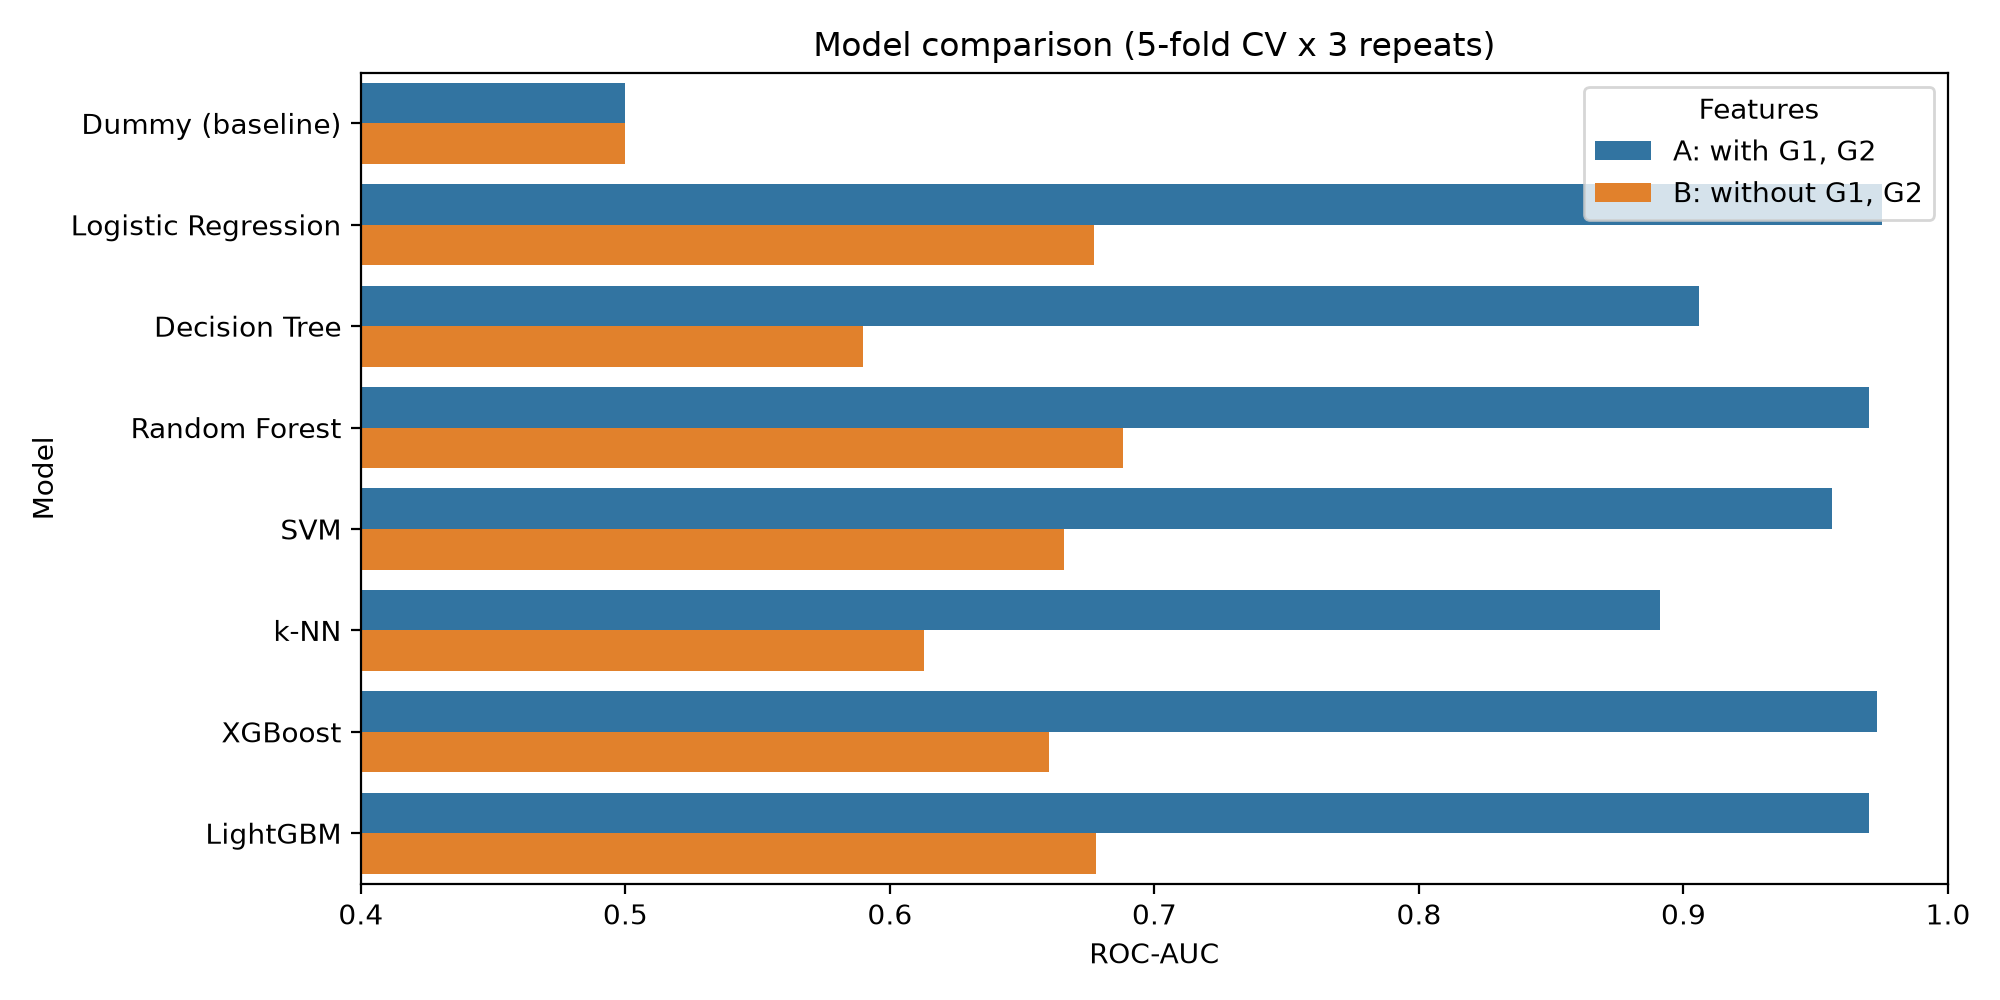

Source data for this figure (header and first rows):
Features, Model, Accuracy, F1 (fail), Recall (fail), ROC-AUC, ROC-AUC std
A: with G1, G2, Dummy (baseline), 0.671, 0.0, 0.0, 0.5, 0.0
A: with G1, G2, Logistic Regression, 0.916, 0.881, 0.931, 0.975, 0.011
A: with G1, G2, Decision Tree, 0.893, 0.842, 0.879, 0.906, 0.042
A: with G1, G2, Random Forest, 0.911, 0.871, 0.921, 0.97, 0.011
A: with G1, G2, SVM, 0.873, 0.822, 0.892, 0.956, 0.016
A: with G1, G2, k-NN, 0.814, 0.664, 0.569, 0.891, 0.022
A: with G1, G2, XGBoost, 0.9, 0.849, 0.859, 0.973, 0.011
A: with G1, G2, LightGBM, 0.905, 0.861, 0.895, 0.97, 0.012
B: without G1, G2, Dummy (baseline), 0.671, 0.0, 0.0, 0.5, 0.0
B: without G1, G2, Logistic Regression, 0.647, 0.508, 0.556, 0.677, 0.047
B: without G1, G2, Decision Tree, 0.604, 0.437, 0.477, 0.59, 0.053
B: without G1, G2, Random Forest, 0.685, 0.476, 0.436, 0.688, 0.048
B: without G1, G2, SVM, 0.651, 0.469, 0.467, 0.666, 0.051
B: without G1, G2, k-NN, 0.669, 0.327, 0.246, 0.613, 0.043
B: without G1, G2, XGBoost, 0.677, 0.404, 0.333, 0.66, 0.064
B: without G1, G2, LightGBM, 0.654, 0.489, 0.505, 0.678, 0.07
